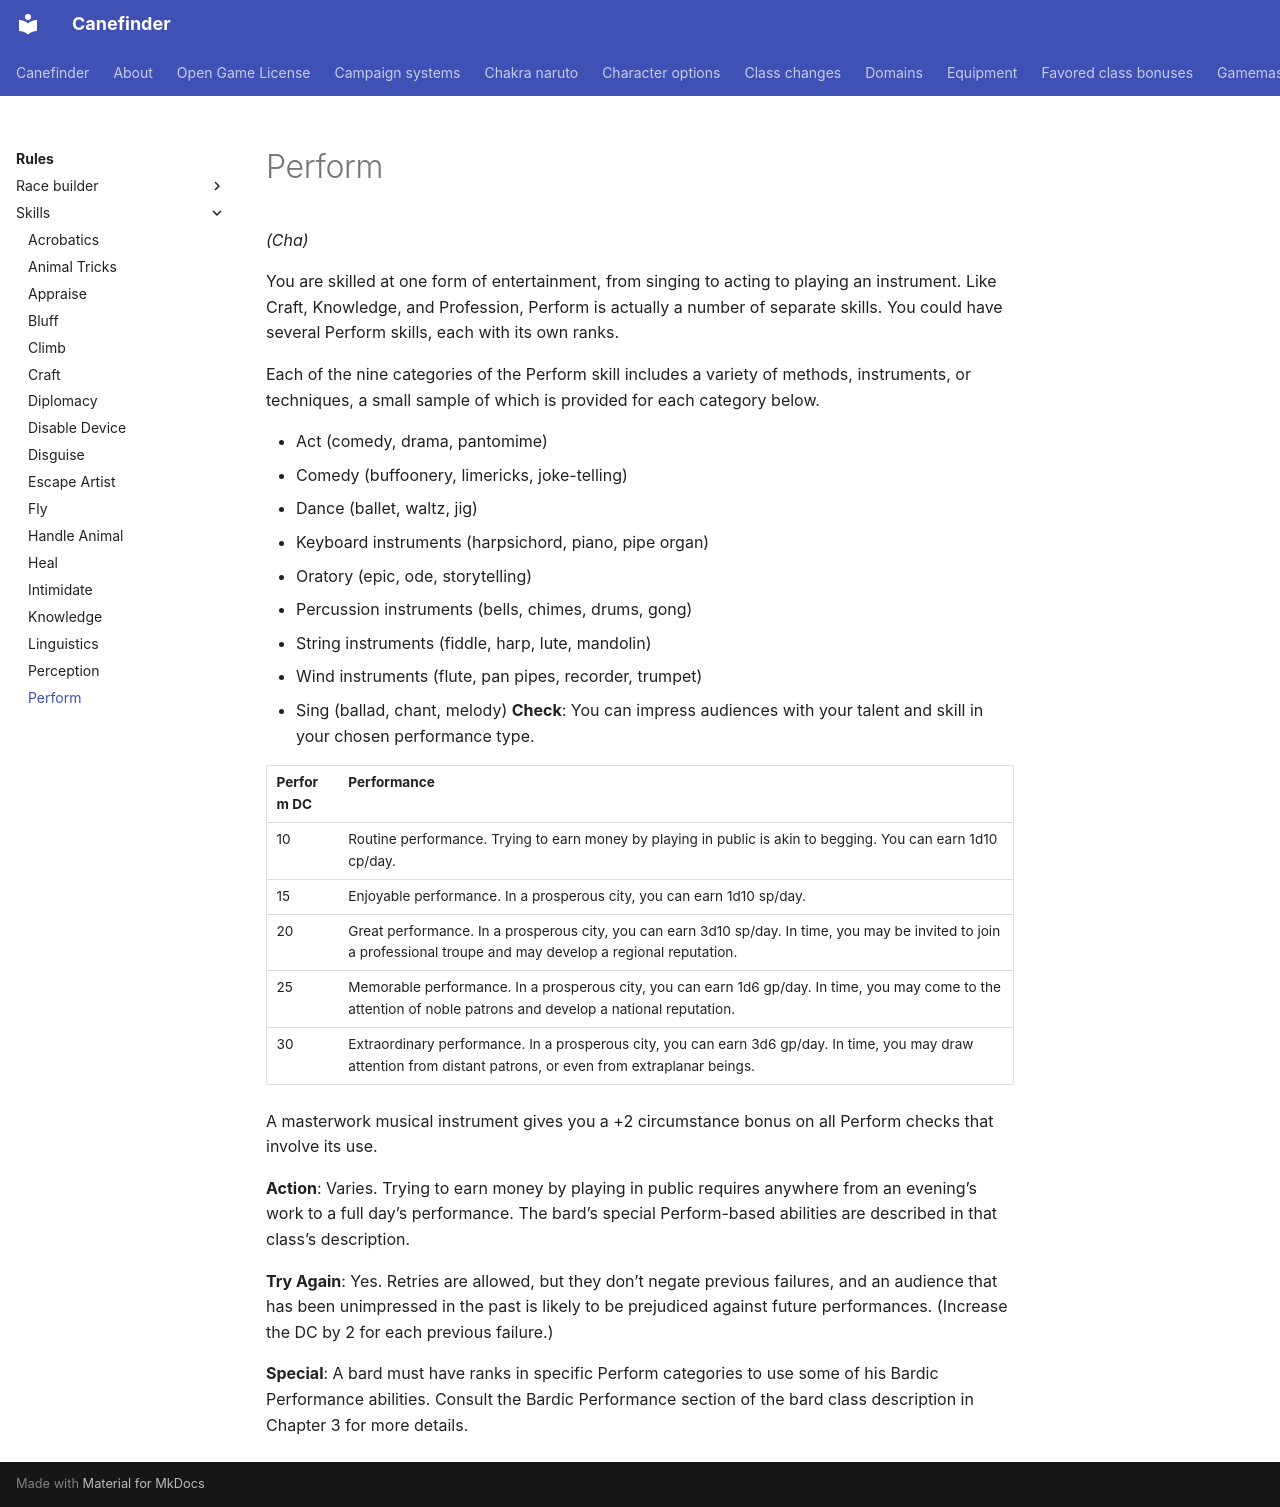

repository: canefinderhouserules/Canefinderhouserules · page: rules/skills/perform/index.html · generator: mkdocs

# Perform

*(Cha)*

You are skilled at one form of entertainment, from singing to acting to playing an instrument. Like Craft, Knowledge, and Profession, Perform is actually a number of separate skills. You could have several Perform skills, each with its own ranks.

Each of the nine categories of the Perform skill includes a variety of methods, instruments, or techniques, a small sample of which is provided for each category below.

- Act (comedy, drama, pantomime)
- Comedy (buffoonery, limericks, joke-telling)
- Dance (ballet, waltz, jig)
- Keyboard instruments (harpsichord, piano, pipe organ)
- Oratory (epic, ode, storytelling)
- Percussion instruments (bells, chimes, drums, gong)
- String instruments (fiddle, harp, lute, mandolin)
- Wind instruments (flute, pan pipes, recorder, trumpet)
- Sing (ballad, chant, melody) **Check**: You can impress audiences with your talent and skill in your chosen performance type.

| Perform DC | Performance |
|---|---|
| 10 | Routine performance. Trying to earn money by playing in public is akin to begging. You can earn 1d10 cp/day. |
| 15 | Enjoyable performance. In a prosperous city, you can earn 1d10 sp/day. |
| 20 | Great performance. In a prosperous city, you can earn 3d10 sp/day. In time, you may be invited to join a professional troupe and may develop a regional reputation. |
| 25 | Memorable performance. In a prosperous city, you can earn 1d6 gp/day. In time, you may come to the attention of noble patrons and develop a national reputation. |
| 30 | Extraordinary performance. In a prosperous city, you can earn 3d6 gp/day. In time, you may draw attention from distant patrons, or even from extraplanar beings. |

A masterwork musical instrument gives you a +2 circumstance bonus on all Perform checks that involve its use.

**Action**: Varies. Trying to earn money by playing in public requires anywhere from an evening’s work to a full day’s performance. The bard’s special Perform-based abilities are described in that class’s description.

**Try Again**: Yes. Retries are allowed, but they don’t negate previous failures, and an audience that has been unimpressed in the past is likely to be prejudiced against future performances. (Increase the DC by 2 for each previous failure.)

**Special**: A bard must have ranks in specific Perform categories to use some of his Bardic Performance abilities. Consult the Bardic Performance section of the bard class description in Chapter 3 for more details.
